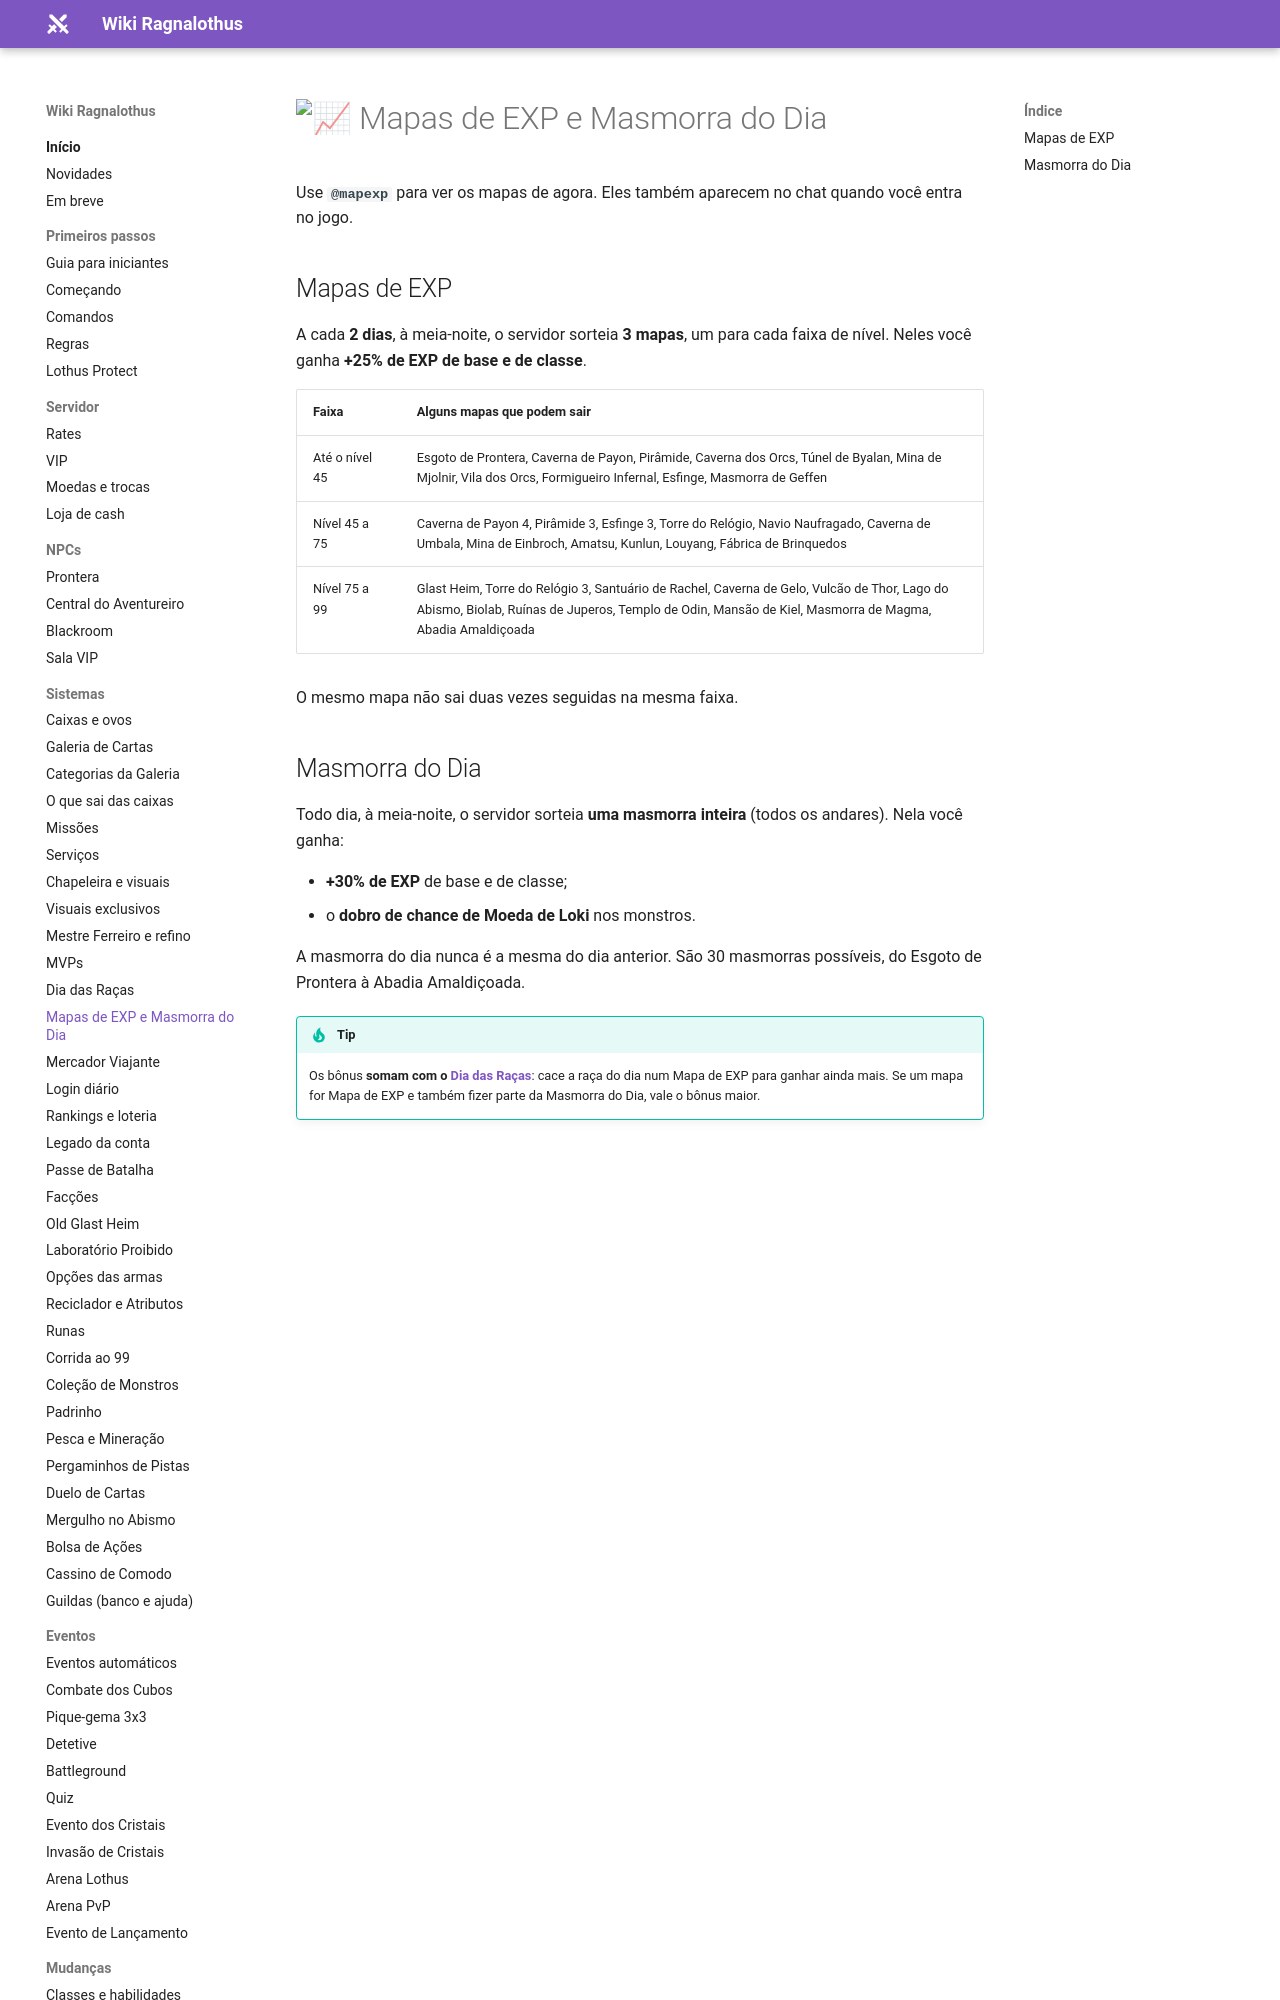

repository: ragnalothus/ragnalothus.github.io · page: sistemas/mapas-exp/index.html · generator: mkdocs

# :chart_with_upwards_trend: Mapas de EXP e Masmorra do Dia

Use **`@mapexp`** para ver os mapas de agora. Eles também aparecem no chat quando você entra no jogo.

## Mapas de EXP

A cada **2 dias**, à meia-noite, o servidor sorteia **3 mapas**, um para cada faixa de nível.
Neles você ganha **+25% de EXP de base e de classe**.

| Faixa | Alguns mapas que podem sair |
|---|---|
| Até o nível 45 | Esgoto de Prontera, Caverna de Payon, Pirâmide, Caverna dos Orcs, Túnel de Byalan, Mina de Mjolnir, Vila dos Orcs, Formigueiro Infernal, Esfinge, Masmorra de Geffen |
| Nível 45 a 75 | Caverna de Payon 4, Pirâmide 3, Esfinge 3, Torre do Relógio, Navio Naufragado, Caverna de Umbala, Mina de Einbroch, Amatsu, Kunlun, Louyang, Fábrica de Brinquedos |
| Nível 75 a 99 | Glast Heim, Torre do Relógio 3, Santuário de Rachel, Caverna de Gelo, Vulcão de Thor, Lago do Abismo, Biolab, Ruínas de Juperos, Templo de Odin, Mansão de Kiel, Masmorra de Magma, Abadia Amaldiçoada |

O mesmo mapa não sai duas vezes seguidas na mesma faixa.
